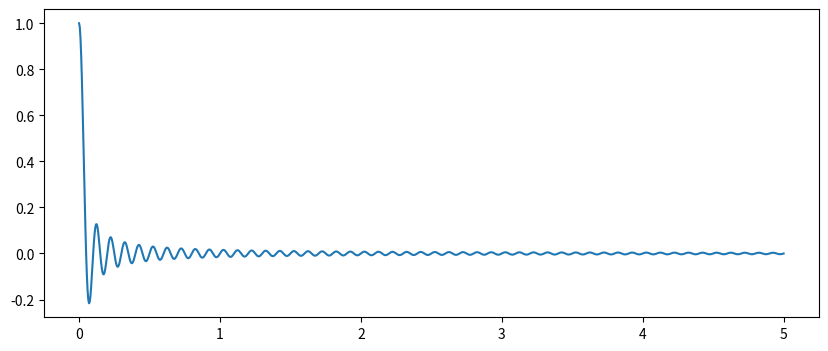

Recreate this plot in Python.
import numpy as np
import matplotlib.pyplot as plt

def ejercicio1b(ti, tf, fm, fs, fi):
    T = 1/fm
    #Duracion
    t = np.linspace(ti,tf,fm)
    
    x = 2*np.pi*fs*t

    #Senoidal
    y = np.zeros(len(t))

    for i in range(len(y)):
        if x[i] != 0:
            y[i] = np.sin(x[i])/(x[i])
            print("========================================")
        else:
            y[i] = 1

    plt.figure(figsize=(10,4))
    plt.plot(t,y,label = "Senoidal Ejercicio 1b")
    plt.show()

#Ejemplo de uso
fs = 10
fm = 1000
fi = np.pi/4
ti = 0
tf = 5

ejercicio1b(ti, tf, fm, fs, fi)